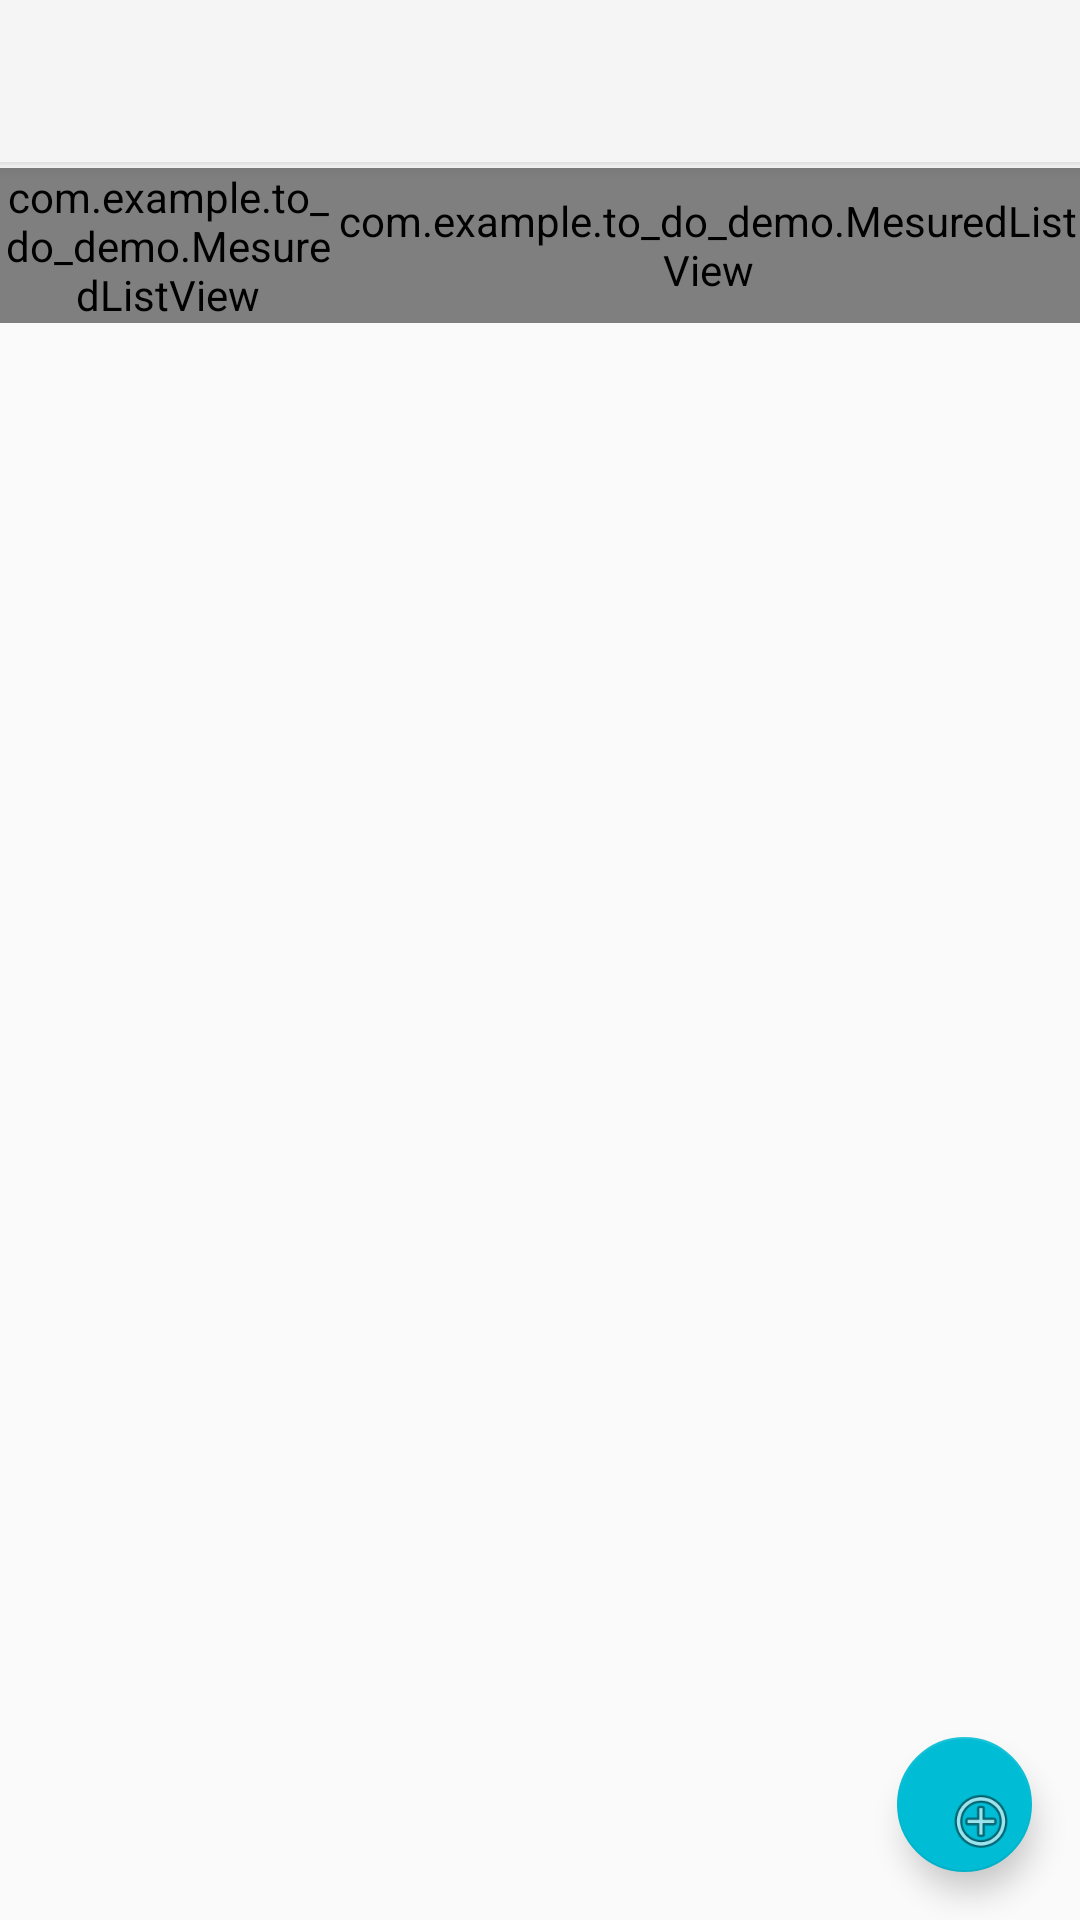

This screen was rendered from an Android layout file. Write that file and the resources it references.
<!-- AndroidManifest.xml: application theme Theme.AppCompat.Light.NoActionBar -->
<!-- res/layout/activity_list_display.xml -->
<?xml version="1.0" encoding="utf-8"?>
<androidx.constraintlayout.widget.ConstraintLayout xmlns:android="http://schemas.android.com/apk/res/android"
    xmlns:app="http://schemas.android.com/apk/res-auto"
    xmlns:tools="http://schemas.android.com/tools"
    android:layout_width="match_parent"
    android:layout_height="match_parent"
    tools:context=".list_display">

    <androidx.appcompat.widget.Toolbar
        android:id="@+id/my_toolbar"
        android:layout_width="411dp"
        android:layout_height="54dp"
        android:background="?attr/colorPrimary"
        android:elevation="4dp"
        app:layout_constraintEnd_toEndOf="parent"
        app:layout_constraintHorizontal_bias="1.0"
        app:layout_constraintStart_toStartOf="parent"
        app:layout_constraintTop_toTopOf="parent"
        app:layout_constraintVertical_bias="0.0"
        app:popupTheme="@style/ThemeOverlay.AppCompat.Light"
        app:theme="@style/ThemeOverlay.AppCompat.ActionBar"></androidx.appcompat.widget.Toolbar>

    <com.google.android.material.floatingactionbutton.FloatingActionButton
        android:id="@+id/fab"
        android:layout_width="45dp"
        android:layout_height="45dp"
        android:layout_margin="16dp"
        app:backgroundTint="#00BCD4"
        app:layout_constraintBottom_toBottomOf="parent"
        app:layout_constraintEnd_toEndOf="parent"
        app:srcCompat="@android:drawable/ic_menu_add" />

    <ScrollView
        android:id="@+id/scrollView"
        android:layout_width="match_parent"
        android:layout_height="match_parent"
        android:layout_marginTop="?attr/actionBarSize"

        app:layout_constraintBottom_toBottomOf="parent"
        app:layout_constraintLeft_toLeftOf="parent"
        app:layout_constraintRight_toRightOf="parent"
        app:layout_constraintTop_toTopOf="parent"
        app:layout_constraintVertical_bias="0.666"
        tools:layout_editor_absoluteX="-3dp" >

        <LinearLayout
            android:layout_width="match_parent"
            android:layout_height="580dp">

            <com.example.to_do_demo.MesuredListView
                android:id="@+id/timeList"
                android:layout_width="112dp"
                android:layout_height="match_parent" />
            <com.example.to_do_demo.MesuredListView
                android:layout_width="match_parent"
                android:layout_height="match_parent"
                android:id="@+id/nameList" />


        </LinearLayout>
    </ScrollView>


</androidx.constraintlayout.widget.ConstraintLayout>
<!-- resources referenced by this layout -->
<resources>

</resources>
